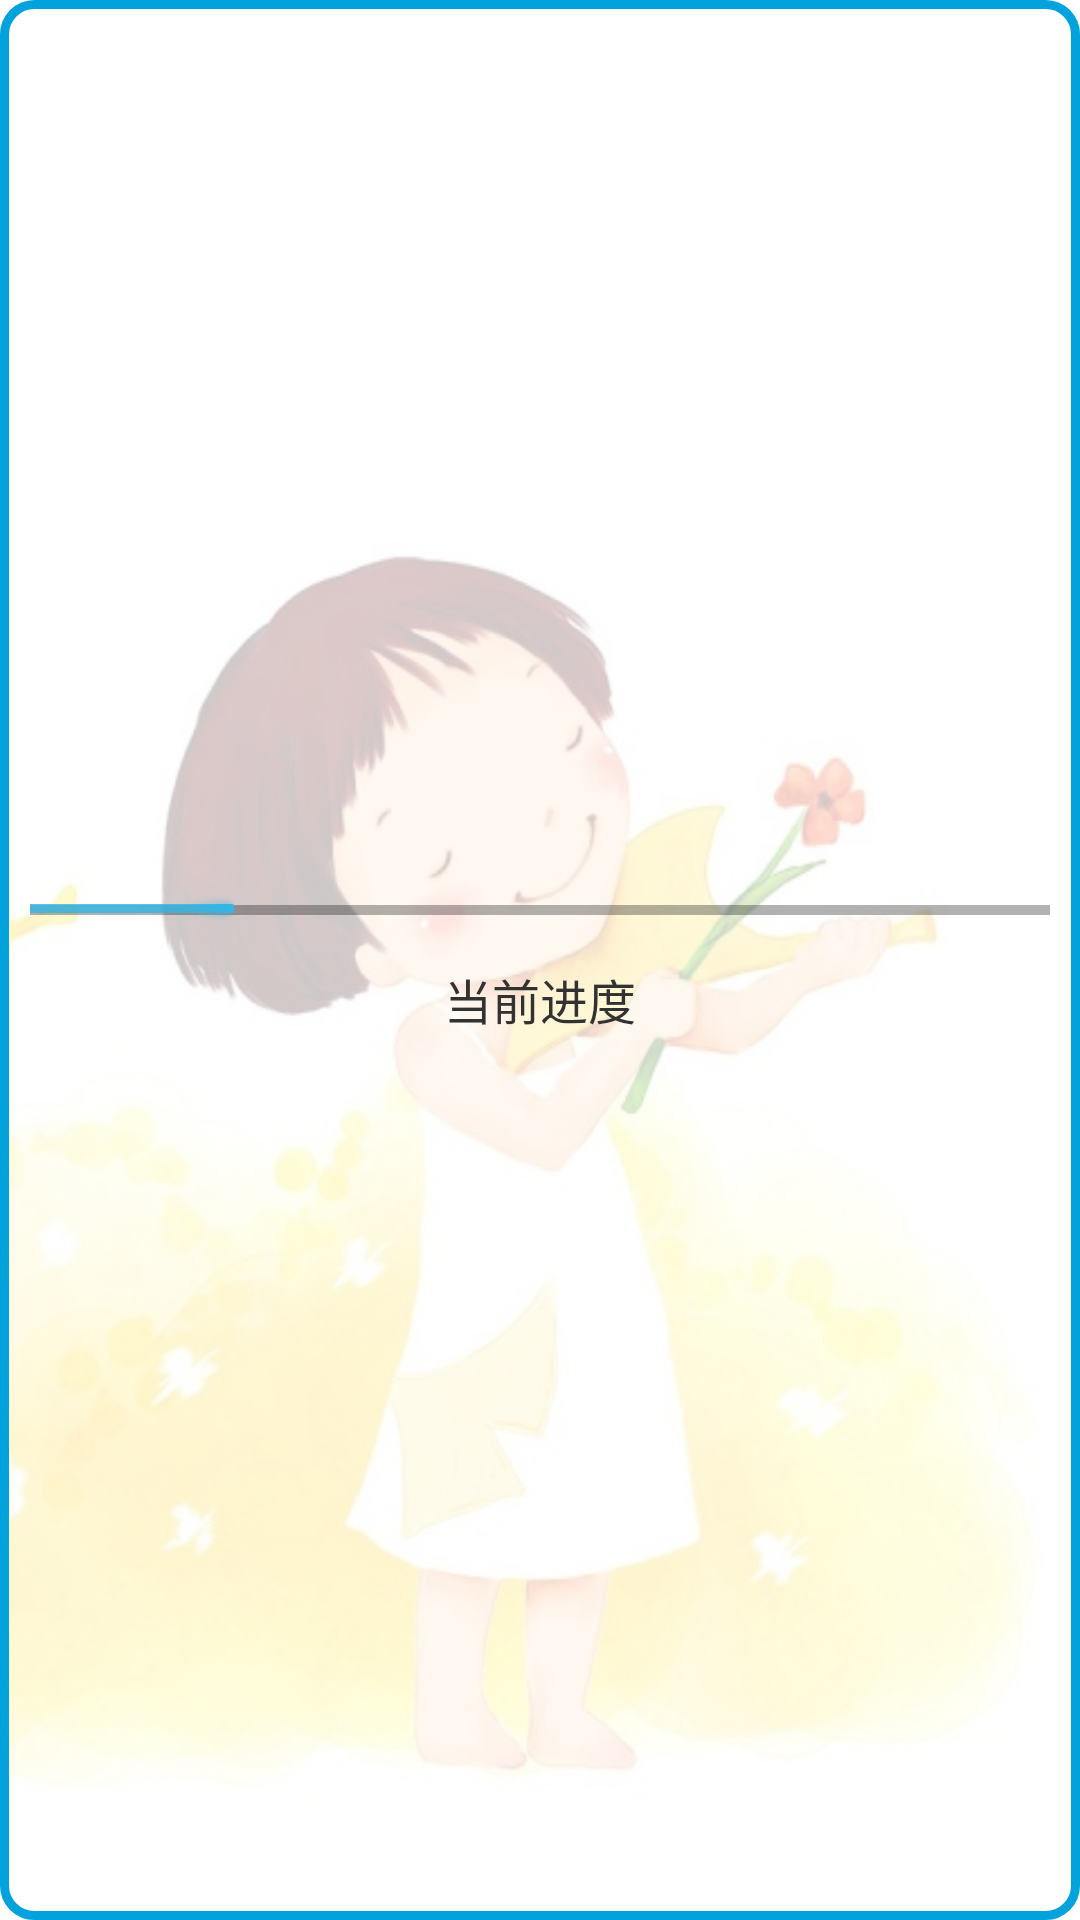

Layout XML and referenced resources for this Android screen:
<!-- AndroidManifest.xml: application theme AppTheme -->
<!-- res/layout/progressbar_layout.xml -->
<?xml version="1.0" encoding="utf-8"?>
<RelativeLayout xmlns:android="http://schemas.android.com/apk/res/android"
  android:layout_width="wrap_content" android:layout_height="wrap_content"
    android:orientation="vertical"
    android:background="@drawable/dialog_border">

   <RelativeLayout
       android:padding="10dp"
       android:layout_width="wrap_content"
       android:layout_height="wrap_content"
       android:layout_centerInParent="true">
       <ProgressBar
           style="?android:attr/progressBarStyleHorizontal"
           android:id="@+id/progressbar"
           android:layout_alignParentTop="true"
           android:layout_width="match_parent"
           android:progress="20"
           android:max="100"
           android:layout_height="wrap_content" />
       <TextView
           android:layout_marginTop="10dp"
           android:id="@+id/progress_text"
           android:layout_below="@id/progressbar"
           android:layout_centerHorizontal="true"
           android:layout_width="wrap_content"
           android:layout_height="wrap_content"
           android:textSize="16sp"
           android:text="当前进度"/>


   </RelativeLayout>

</RelativeLayout>
<!-- resources referenced by this layout -->
<resources>
  <!-- drawable dialog_border (drawable) -->
  <?xml version="1.0" encoding="utf-8"?>
  <shape xmlns:android="http://schemas.android.com/apk/res/android">
      <stroke android:color="@color/blue" android:width="3dp"
          />
      <solid android:color="@color/white_200" />
      <corners android:radius="10dp" />
      <size android:width="120dp" android:height="80dp" />
  </shape>
  <style name="AppTheme" parent="@android:style/Theme.Holo.Light">
          <item name="android:windowIsTranslucent">true</item>
          <item name="android:windowContentOverlay">@null</item>
          <item name="android:windowBackground">@mipmap/back_main</item>
          <item name="android:windowNoTitle">true</item>
          <item name="android:listDivider">@drawable/divider</item>
      </style>
  <color name="blue">#02a3dc</color>
  <color name="white_200">#c8ffffff</color>
  <!-- drawable divider (drawable) -->
  <?xml version="1.0" encoding="utf-8"?>
  <shape xmlns:android="http://schemas.android.com/apk/res/android"
      android:shape="rectangle">
      <size android:height="1px"/>
      <solid android:color="@color/deep_gray" />
      <stroke android:color="@android:color/transparent" />
  </shape>
  <color name="deep_gray">#ffc2c3c5</color>
</resources>
